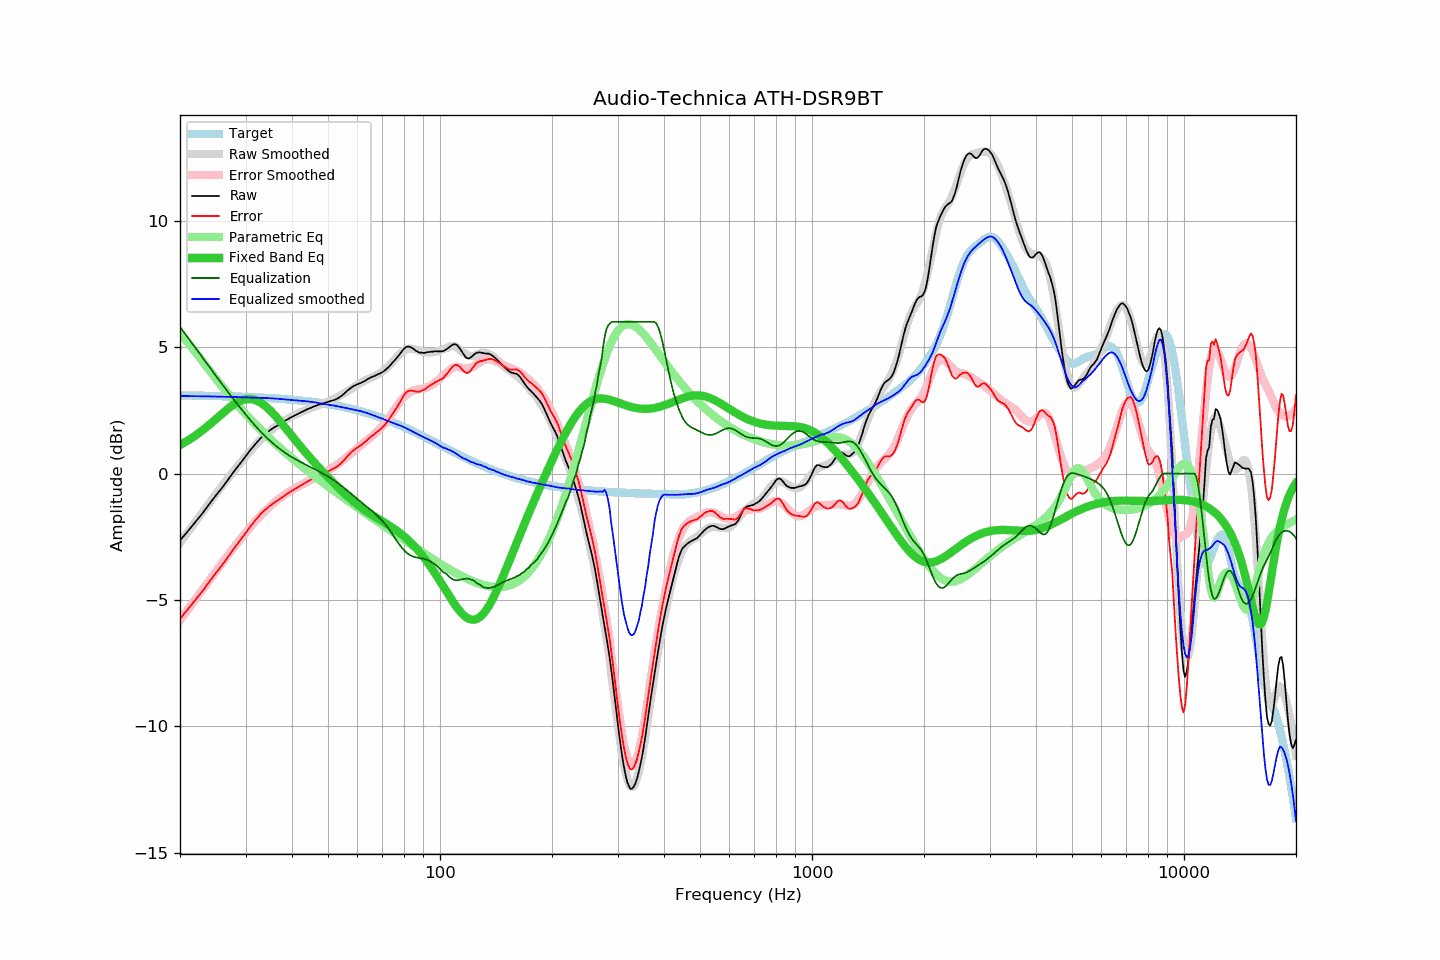

The data file committed next to this chart (first rows):
frequency, raw, error, smoothed, error_smoothed, equalization, parametric_eq, equalized_raw, equalized_smoothed, target
20, -2.65, -5.74, -2.73, -5.80, 5.80, 1.13, 3.16, 3.07, 3.09
21, -2.28, -5.36, -2.31, -5.38, 5.38, 1.31, 3.10, 3.07, 3.09
22, -1.92, -5.00, -1.91, -4.97, 4.97, 1.50, 3.05, 3.06, 3.08
23, -1.57, -4.64, -1.52, -4.58, 4.58, 1.71, 3.01, 3.06, 3.08
24, -1.20, -4.27, -1.16, -4.21, 4.21, 1.94, 3.01, 3.05, 3.07
25, -0.86, -3.92, -0.81, -3.85, 3.85, 2.16, 3.00, 3.05, 3.07
26, -0.55, -3.61, -0.48, -3.52, 3.52, 2.38, 2.97, 3.04, 3.06
27, -0.22, -3.27, -0.16, -3.20, 3.20, 2.58, 2.98, 3.04, 3.05
28, 0.10, -2.94, 0.13, -2.90, 2.90, 2.75, 3.00, 3.03, 3.05
29, 0.39, -2.65, 0.41, -2.61, 2.61, 2.87, 3.01, 3.02, 3.04
30, 0.67, -2.36, 0.67, -2.35, 2.35, 2.94, 3.02, 3.01, 3.03
31, 0.95, -2.07, 0.92, -2.09, 2.09, 2.95, 3.05, 3.01, 3.02
32, 1.19, -1.82, 1.14, -1.86, 1.86, 2.90, 3.05, 3.00, 3.01
33, 1.41, -1.59, 1.35, -1.65, 1.65, 2.80, 3.06, 3.00, 3.00
34, 1.58, -1.41, 1.53, -1.46, 1.46, 2.66, 3.04, 2.99, 2.99
35, 1.72, -1.26, 1.70, -1.28, 1.28, 2.49, 3.01, 2.98, 2.98
36, 1.84, -1.13, 1.84, -1.13, 1.13, 2.30, 2.97, 2.97, 2.97
37, 1.94, -1.02, 1.97, -0.99, 0.99, 2.10, 2.93, 2.95, 2.96
38, 2.05, -0.89, 2.08, -0.86, 0.86, 1.89, 2.91, 2.94, 2.95
39, 2.15, -0.78, 2.18, -0.75, 0.75, 1.69, 2.90, 2.93, 2.94
40, 2.24, -0.68, 2.26, -0.65, 0.65, 1.49, 2.89, 2.91, 2.92
41, 2.32, -0.58, 2.34, -0.56, 0.56, 1.29, 2.88, 2.90, 2.91
42, 2.40, -0.49, 2.41, -0.47, 0.47, 1.10, 2.88, 2.88, 2.89
43, 2.47, -0.40, 2.48, -0.39, 0.39, 0.92, 2.87, 2.87, 2.88
44, 2.54, -0.32, 2.54, -0.32, 0.32, 0.75, 2.86, 2.85, 2.86
45, 2.60, -0.24, 2.59, -0.24, 0.24, 0.59, 2.85, 2.84, 2.84
46, 2.66, -0.16, 2.64, -0.17, 0.17, 0.43, 2.84, 2.82, 2.82
47, 2.71, -0.09, 2.69, -0.10, 0.10, 0.28, 2.82, 2.80, 2.81
48, 2.75, -0.03, 2.74, -0.03, 0.03, 0.13, 2.79, 2.77, 2.79
49, 2.79, 0.03, 2.79, 0.04, -0.04, -0.01, 2.76, 2.75, 2.77
50, 2.83, 0.09, 2.84, 0.11, -0.11, -0.15, 2.72, 2.73, 2.75
51, 2.87, 0.15, 2.90, 0.19, -0.19, -0.28, 2.68, 2.71, 2.72
52, 2.91, 0.21, 2.96, 0.28, -0.28, -0.40, 2.64, 2.68, 2.70
53, 2.96, 0.28, 3.03, 0.36, -0.36, -0.52, 2.60, 2.66, 2.68
54, 3.04, 0.39, 3.09, 0.45, -0.45, -0.64, 2.59, 2.64, 2.66
55, 3.13, 0.50, 3.16, 0.54, -0.54, -0.75, 2.59, 2.61, 2.63
56, 3.24, 0.64, 3.23, 0.64, -0.64, -0.86, 2.61, 2.59, 2.61
57, 3.33, 0.75, 3.30, 0.73, -0.73, -0.96, 2.60, 2.57, 2.58
58, 3.42, 0.87, 3.37, 0.83, -0.83, -1.05, 2.60, 2.54, 2.55
59, 3.48, 0.96, 3.44, 0.92, -0.92, -1.14, 2.56, 2.52, 2.53
60, 3.53, 1.04, 3.51, 1.01, -1.01, -1.23, 2.52, 2.50, 2.50
61, 3.57, 1.10, 3.58, 1.10, -1.10, -1.31, 2.47, 2.48, 2.47
62, 3.62, 1.18, 3.63, 1.19, -1.19, -1.39, 2.44, 2.45, 2.44
63, 3.67, 1.26, 3.69, 1.27, -1.27, -1.46, 2.41, 2.42, 2.41
64, 3.74, 1.36, 3.73, 1.35, -1.35, -1.53, 2.39, 2.38, 2.38
65, 3.79, 1.44, 3.78, 1.43, -1.43, -1.60, 2.36, 2.35, 2.35
66, 3.83, 1.52, 3.82, 1.51, -1.51, -1.66, 2.32, 2.31, 2.32
67, 3.87, 1.59, 3.87, 1.59, -1.59, -1.72, 2.28, 2.28, 2.29
68, 3.92, 1.67, 3.92, 1.68, -1.68, -1.78, 2.25, 2.24, 2.25
69, 3.96, 1.74, 3.98, 1.77, -1.77, -1.83, 2.19, 2.21, 2.22
70, 4.01, 1.83, 4.04, 1.87, -1.87, -1.89, 2.14, 2.17, 2.19
71, 4.07, 1.92, 4.11, 1.98, -1.98, -1.94, 2.10, 2.13, 2.15
72, 4.15, 2.03, 4.19, 2.09, -2.09, -2.00, 2.06, 2.10, 2.12
73, 4.23, 2.15, 4.27, 2.21, -2.21, -2.05, 2.02, 2.06, 2.09
74, 4.33, 2.28, 4.36, 2.34, -2.34, -2.11, 2.00, 2.03, 2.05
75, 4.43, 2.42, 4.46, 2.47, -2.47, -2.17, 1.97, 1.99, 2.02
76, 4.53, 2.55, 4.56, 2.59, -2.59, -2.23, 1.94, 1.96, 1.98
77, 4.62, 2.68, 4.65, 2.72, -2.72, -2.29, 1.91, 1.93, 1.95
78, 4.73, 2.82, 4.73, 2.83, -2.83, -2.35, 1.90, 1.90, 1.91
79, 4.83, 2.96, 4.81, 2.93, -2.93, -2.41, 1.90, 1.87, 1.87
... 553 more rows
